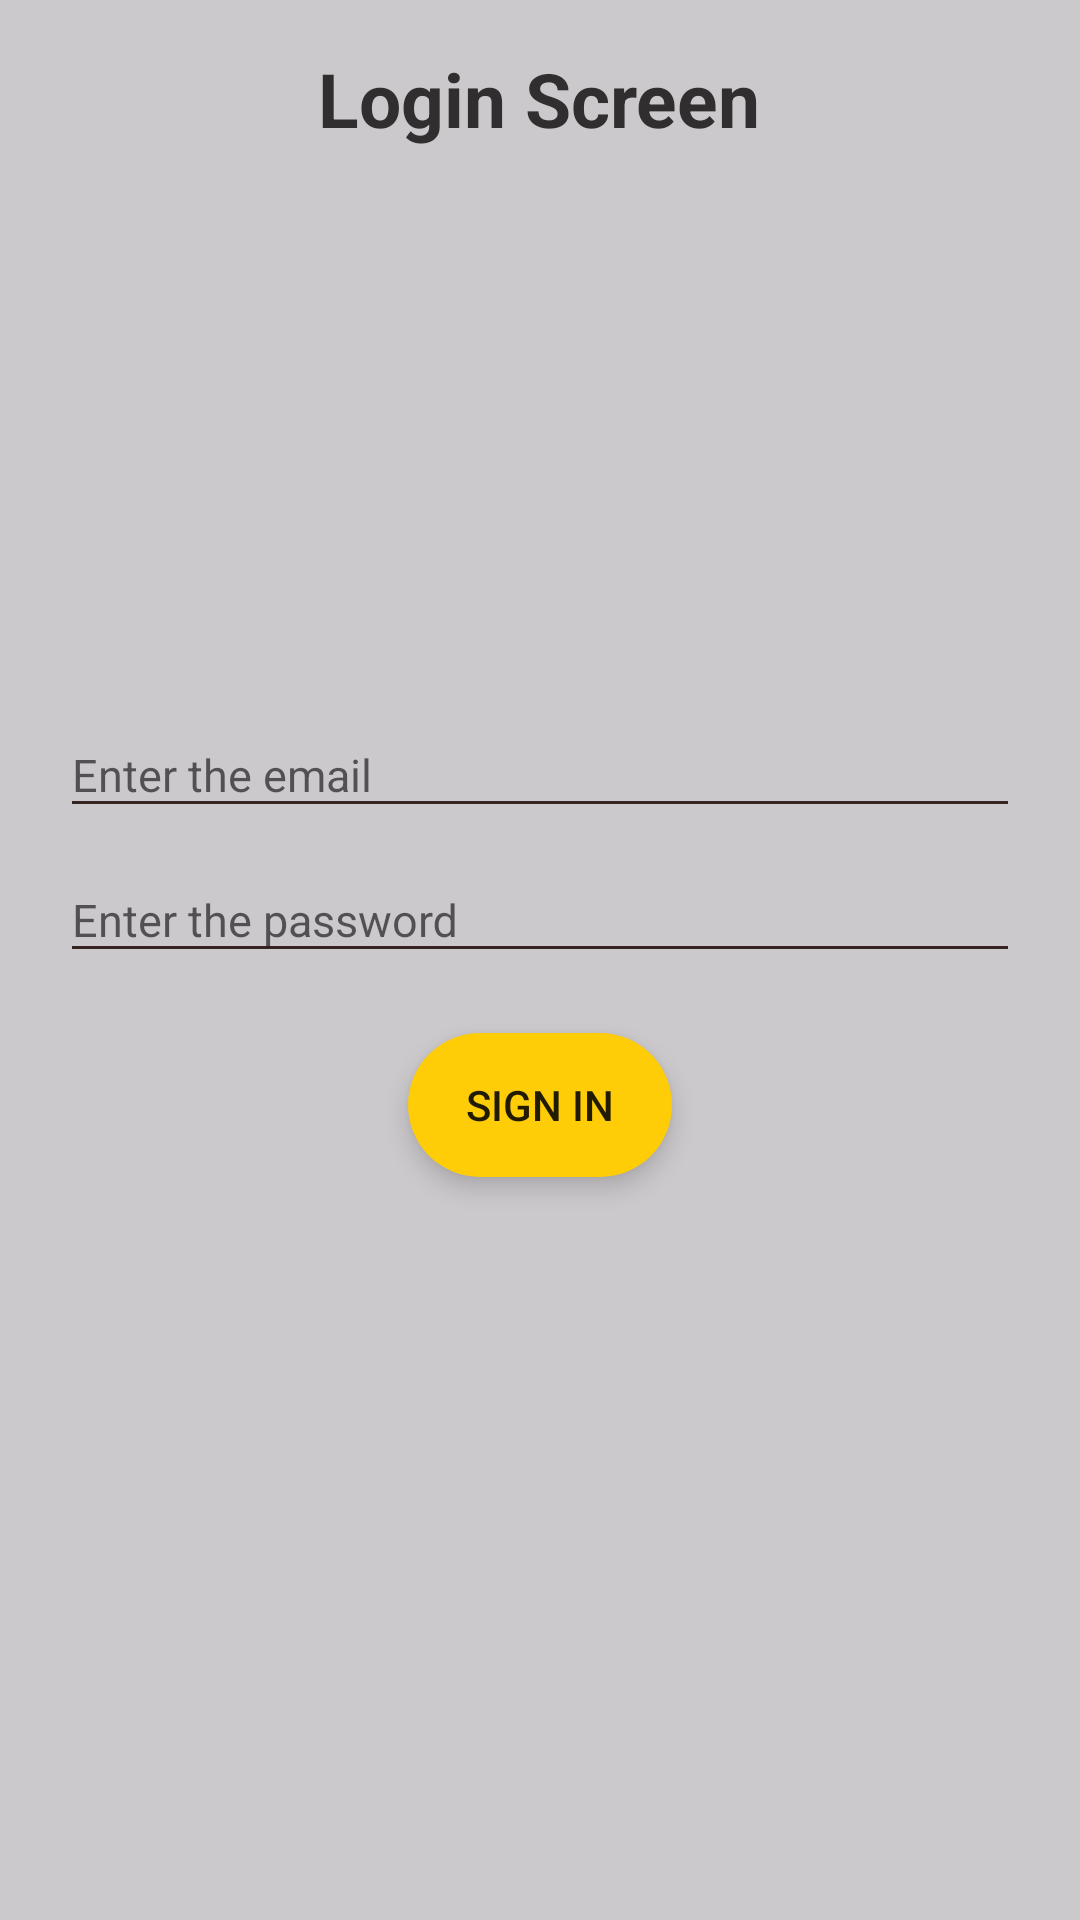

Layout XML and referenced resources for this Android screen:
<!-- AndroidManifest.xml: application theme AppTheme -->
<!-- res/layout/activity_login_.xml -->
<?xml version="1.0" encoding="utf-8"?>
<android.support.design.widget.CoordinatorLayout xmlns:android="http://schemas.android.com/apk/res/android"
    xmlns:app="http://schemas.android.com/apk/res-auto"
    xmlns:tools="http://schemas.android.com/tools"
    android:layout_width="match_parent"
    android:layout_height="match_parent"
    tools:context="assigment.example.com.assignment.login.Login_Activity">



    <include layout="@layout/content_login_" />



</android.support.design.widget.CoordinatorLayout>
<!-- res/layout/content_login_.xml (included above) -->
<?xml version="1.0" encoding="utf-8"?>
<RelativeLayout xmlns:android="http://schemas.android.com/apk/res/android"
    xmlns:app="http://schemas.android.com/apk/res-auto"
    xmlns:tools="http://schemas.android.com/tools"
    android:layout_width="match_parent"
    android:layout_height="match_parent"
    android:background="@color/grey"
    app:layout_behavior="@string/appbar_scrolling_view_behavior"
    tools:context="assigment.example.com.assignment.login.Login_Activity"
    tools:showIn="@layout/activity_login_">
    <TextView
        android:layout_width="wrap_content"
        android:layout_height="wrap_content"
        android:text="Login Screen"
        android:layout_marginTop="@dimen/fab_margin"
        android:textStyle="bold"
        android:textSize="@dimen/textsize1"
        android:textColor="@color/black"
        android:layout_centerHorizontal="true" />
    <LinearLayout
        android:layout_width="match_parent"
        android:orientation="vertical"
        android:layout_centerInParent="true"
        android:layout_height="wrap_content">
    <android.support.design.widget.TextInputLayout
        android:layout_width="match_parent"
        android:theme="@style/AppTheme.Editext"
        android:layout_height="wrap_content">

        <EditText
            android:id="@+id/et_email"
            android:layout_width="match_parent"
            android:layout_height="wrap_content"
            android:hint="@string/email"
            android:textColorHint="@color/grey"
            android:textColor="@color/black"
            android:textCursorDrawable="@null"
            android:singleLine="true"
            android:clickable="false"
            android:layout_marginTop="05dp"
            android:layout_marginLeft="@dimen/top_layout_margin"
            android:layout_marginRight="@dimen/top_layout_margin"
            android:gravity="start|center"
            android:theme="@style/AppTheme.Editext"
            android:textSize="@dimen/textsize"
            android:inputType="textCapWords|textEmailAddress"
            android:imeOptions="actionNext"
            />

    </android.support.design.widget.TextInputLayout>
    <android.support.design.widget.TextInputLayout
        android:layout_width="match_parent"
        android:theme="@style/AppTheme.Editext"
        android:layout_height="wrap_content">

        <EditText
            android:id="@+id/et_password"
            android:layout_width="match_parent"
            android:layout_height="wrap_content"
            android:hint="@string/password"
            android:textColorHint="@color/grey"
            android:textColor="@color/black"
            android:textCursorDrawable="@null"
            android:singleLine="true"
            android:clickable="false"
            android:layout_marginTop="05dp"
            android:layout_marginLeft="@dimen/top_layout_margin"
            android:layout_marginRight="@dimen/top_layout_margin"
            android:gravity="start|center"
            android:theme="@style/AppTheme.Editext"
            android:textSize="@dimen/textsize"
            android:inputType="textPassword"
            android:imeOptions="actionDone"
            />

    </android.support.design.widget.TextInputLayout>
    <LinearLayout
        android:layout_width="wrap_content"
        android:layout_height="wrap_content"
        android:layout_gravity="center"
        android:background="@drawable/roundededge"
        android:elevation="@dimen/elevation"
        android:layout_margin="@dimen/top_layout_margin">

        <Button
            android:id="@+id/btn_signin"
            android:layout_width="wrap_content"
            android:layout_height="wrap_content"
            android:textAllCaps="true"
            android:text="@string/btn_signin"
            android:layout_gravity="center"
            android:visibility="visible"
            android:background="?attr/selectableItemBackgroundBorderless"/>

    </LinearLayout>
    </LinearLayout>
</RelativeLayout>
<!-- resources referenced by this layout -->
<resources>
  <color name="black">#302E2E</color>
  <color name="grey">#CCC9CC</color>
  <dimen name="elevation">05dp</dimen>
  <dimen name="fab_margin">16dp</dimen>
  <dimen name="textsize">15sp</dimen>
  <dimen name="textsize1">25sp</dimen>
  <dimen name="top_layout_margin">20dp</dimen>
  <!-- drawable roundededge (drawable) -->
  <?xml version="1.0" encoding="utf-8"?>
  <shape xmlns:android="http://schemas.android.com/apk/res/android"
      android:shape="rectangle"
      android:padding="10dp">
  
      <solid android:color="@color/yellow"/>
      <corners android:radius="30dp"/>
  </shape>
  <string name="btn_signin">Sign In</string>
  <string name="email">Enter the email</string>
  <string name="password">Enter the password</string>
  <style name="AppTheme.Editext">
          <item name="colorAccent">@color/grey1</item>
          <item name="windowActionBar">false</item>
          <item name="windowNoTitle">true</item>
          <item name="android:textCursorDrawable">@color/black</item>
          <item name="android:textColorSecondary">@color/darkred</item>
      </style>
  <style name="AppTheme" parent="Theme.AppCompat.Light.DarkActionBar">
          
          <item name="colorPrimary">@color/colorPrimary</item>
          <item name="colorPrimaryDark">@color/colorPrimaryDark</item>
          <item name="colorAccent">@color/colorAccent</item>
      </style>
  <color name="yellow">#fecd08</color>
  <color name="grey1">#7C6E6E</color>
  <color name="darkred">#382323</color>
  <color name="colorPrimary">#3F51B5</color>
  <color name="colorPrimaryDark">#303F9F</color>
  <color name="colorAccent">#FF4081</color>
</resources>
